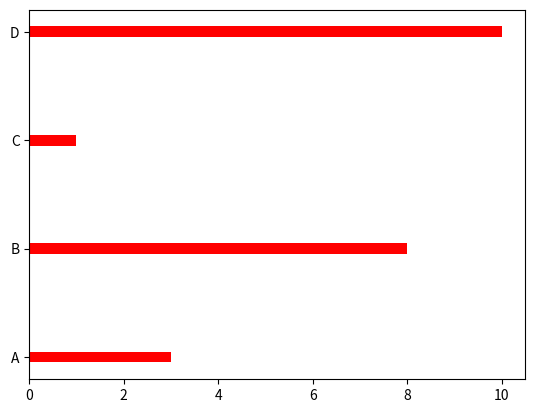

Write the Python code that produced this figure.
import matplotlib.pyplot as plt
import numpy as np

x = np.array(["A", "B", "C", "D"])
y = np.array([3, 8, 1, 10])

plt.barh(x, y, height=0.1,color ="r")
plt.show()